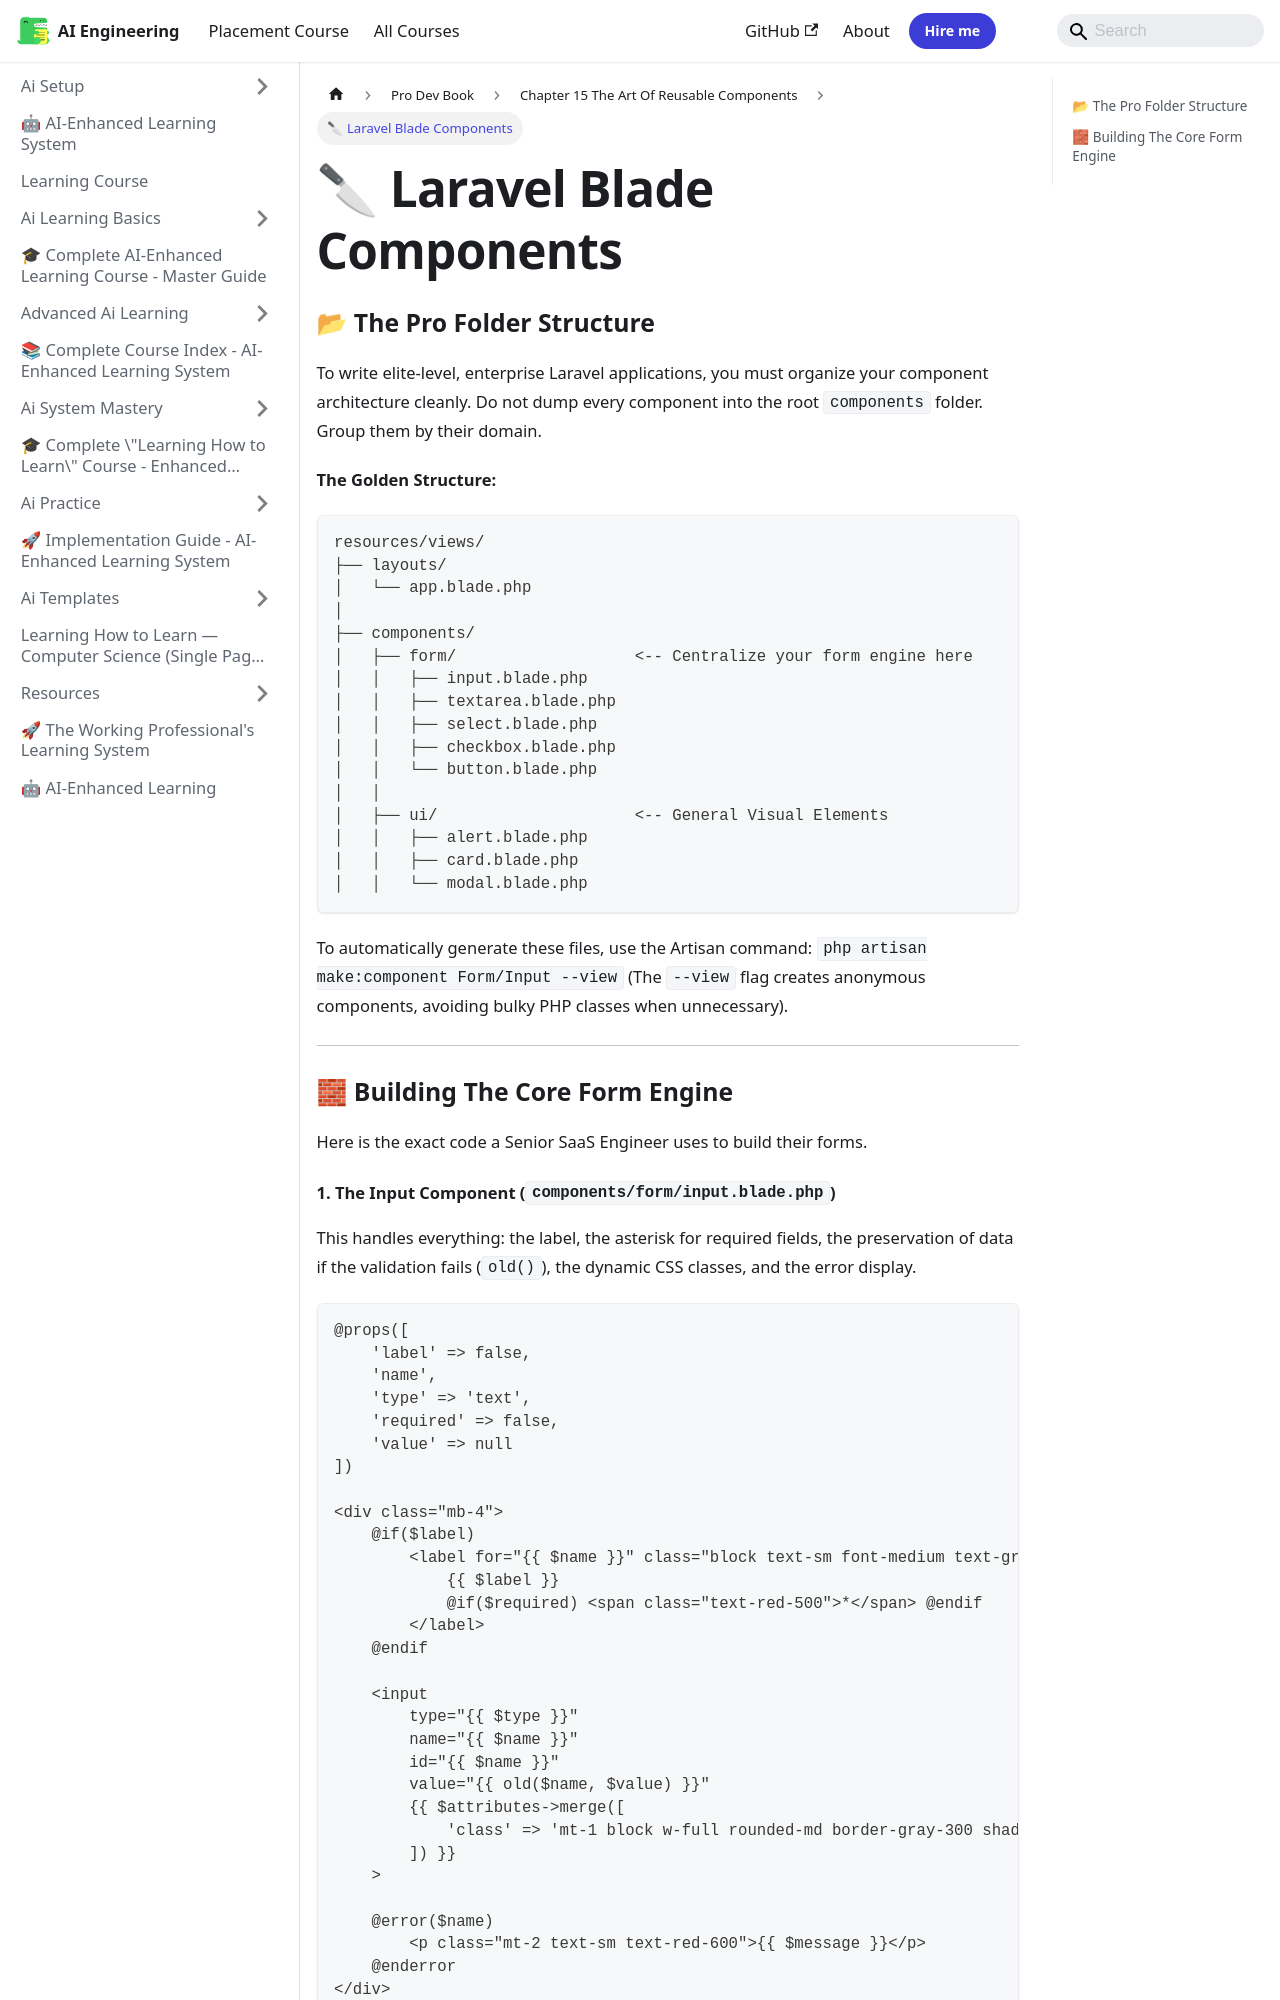

repository: Raushan666java/ai-engineering-journey · page: learning-course/Pro-Dev-book/Chapter_15_The_Art_Of_Reusable_Components/02_Laravel_Blade_Components/index.html · generator: mkdocs

---
slug: /learning-course/Pro-Dev-book/Chapter_15_The_Art_Of_Reusable_Components/02_Laravel_Blade_Components
title: "🔪 Laravel Blade Components"
sidebar_label: "🔪 Laravel Blade Components"
sidebar_position: 2
description: "To write elite-level, enterprise Laravel applications, you must organize your component architecture cleanly. Do not dump every component into the root"
---
# 🔪 Laravel Blade Components

### 📂 The Pro Folder Structure

To write elite-level, enterprise Laravel applications, you must organize your component architecture cleanly. Do not dump every component into the root `components` folder. Group them by their domain.

**The Golden Structure:**
```text
resources/views/
├── layouts/
│   └── app.blade.php
│
├── components/
│   ├── form/                   <-- Centralize your form engine here
│   │   ├── input.blade.php
│   │   ├── textarea.blade.php
│   │   ├── select.blade.php
│   │   ├── checkbox.blade.php
│   │   └── button.blade.php
│   │
│   ├── ui/                     <-- General Visual Elements
│   │   ├── alert.blade.php
│   │   ├── card.blade.php
│   │   └── modal.blade.php
```

To automatically generate these files, use the Artisan command:
`php artisan make:component Form/Input --view` (The `--view` flag creates anonymous components, avoiding bulky PHP classes when unnecessary).

---

### 🧱 Building The Core Form Engine

Here is the exact code a Senior SaaS Engineer uses to build their forms.
